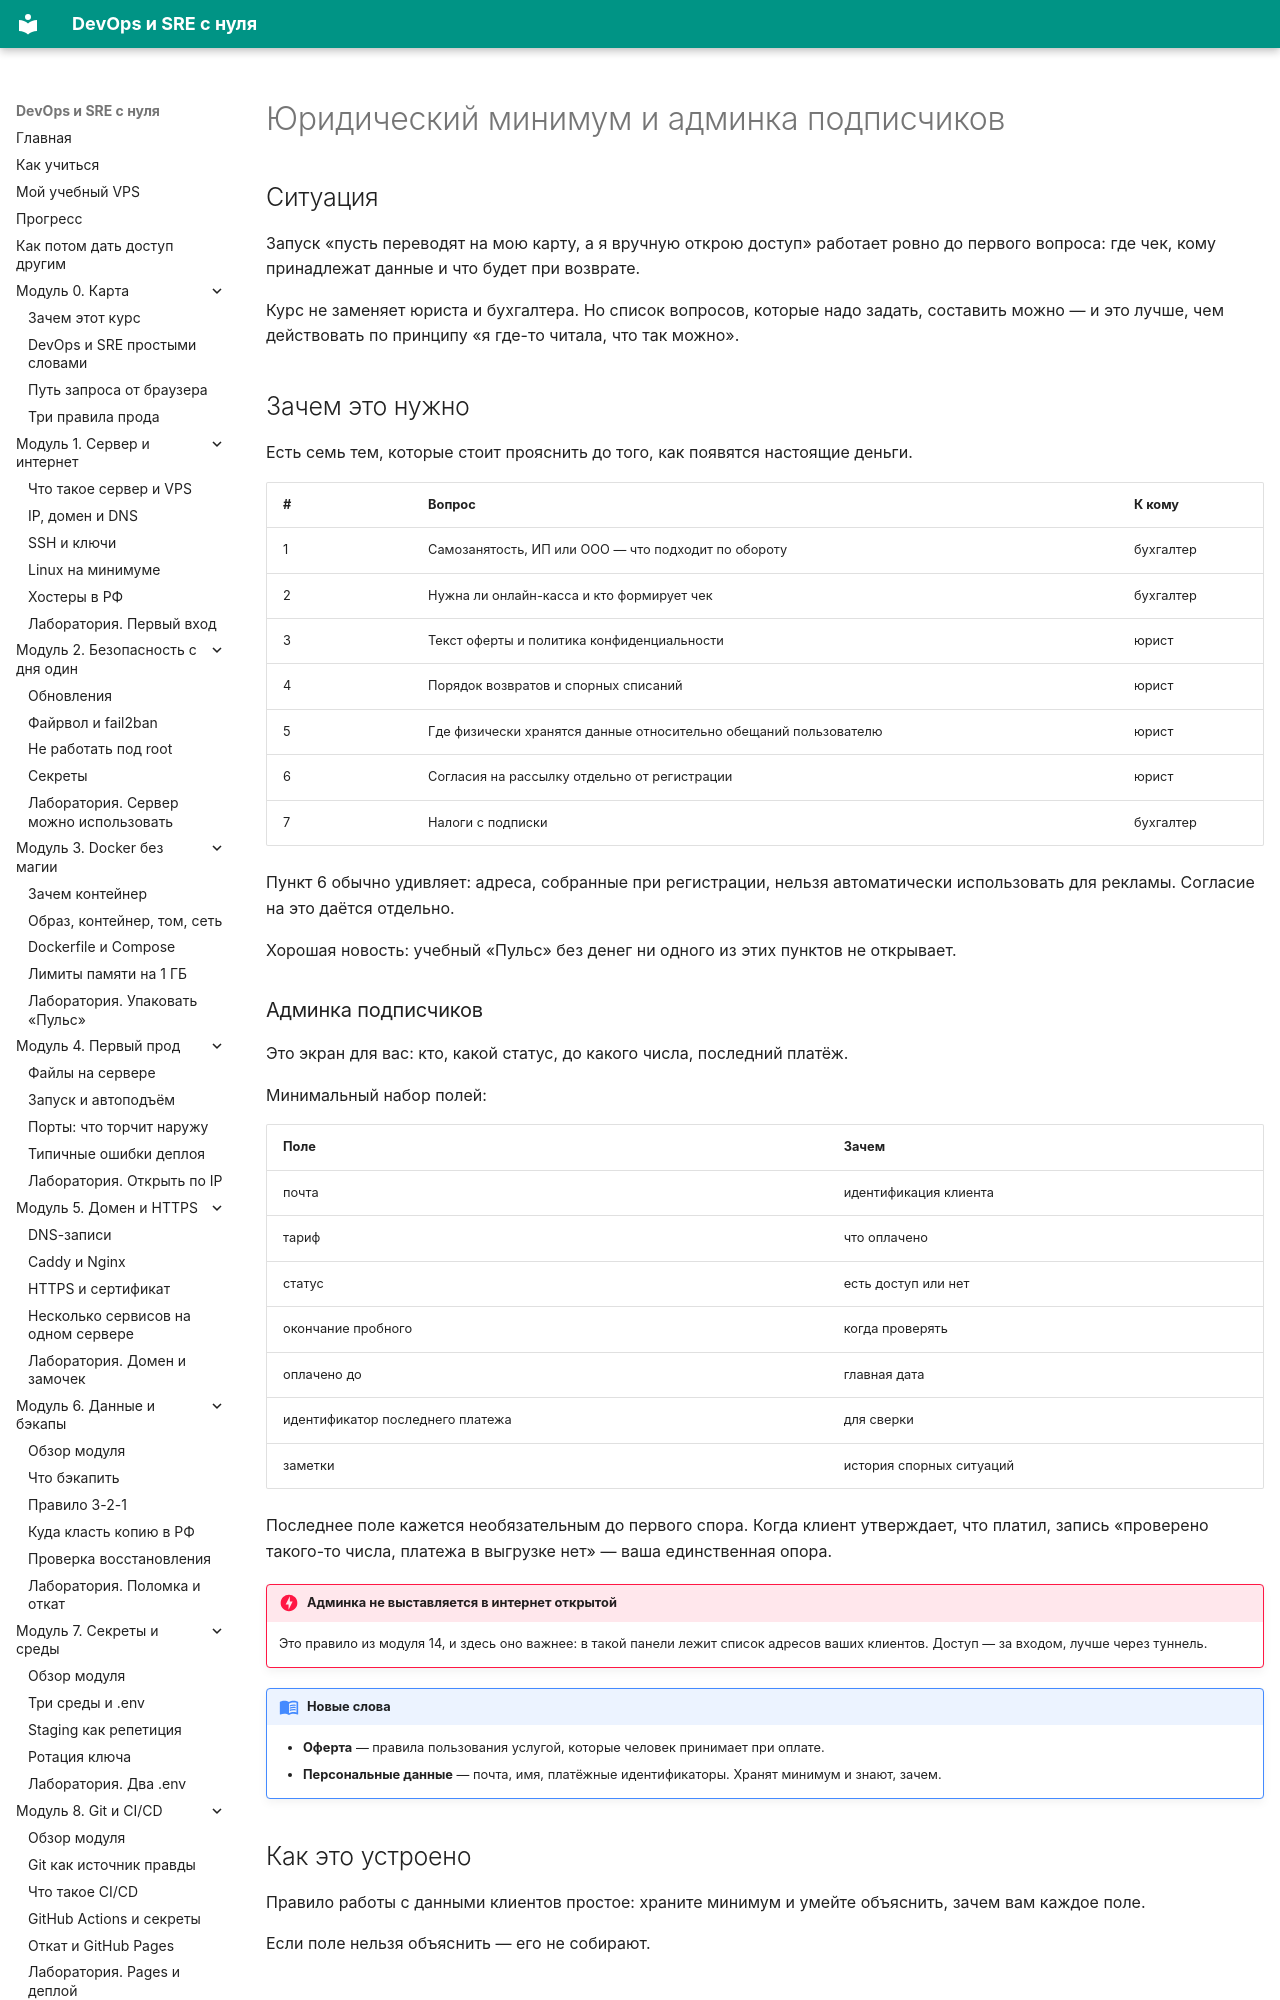

repository: automationmag/DevOPS_SRE_course · page: modules/m15/04-yuristy-i-adminka/index.html · generator: mkdocs

# Юридический минимум и админка подписчиков

## Ситуация

Запуск «пусть переводят на мою карту, а я вручную открою доступ» работает ровно до первого вопроса: где чек, кому принадлежат данные и что будет при возврате.

Курс не заменяет юриста и бухгалтера. Но список вопросов, которые надо задать, составить можно — и это лучше, чем действовать по принципу «я где-то читала, что так можно».

## Зачем это нужно

Есть семь тем, которые стоит прояснить до того, как появятся настоящие деньги.

| # | Вопрос | К кому |
|---|---|---|
| 1 | Самозанятость, ИП или ООО — что подходит по обороту | бухгалтер |
| 2 | Нужна ли онлайн-касса и кто формирует чек | бухгалтер |
| 3 | Текст оферты и политика конфиденциальности | юрист |
| 4 | Порядок возвратов и спорных списаний | юрист |
| 5 | Где физически хранятся данные относительно обещаний пользователю | юрист |
| 6 | Согласия на рассылку отдельно от регистрации | юрист |
| 7 | Налоги с подписки | бухгалтер |

Пункт 6 обычно удивляет: адреса, собранные при регистрации, нельзя автоматически использовать для рекламы. Согласие на это даётся отдельно.

Хорошая новость: учебный «Пульс» без денег ни одного из этих пунктов не открывает.
